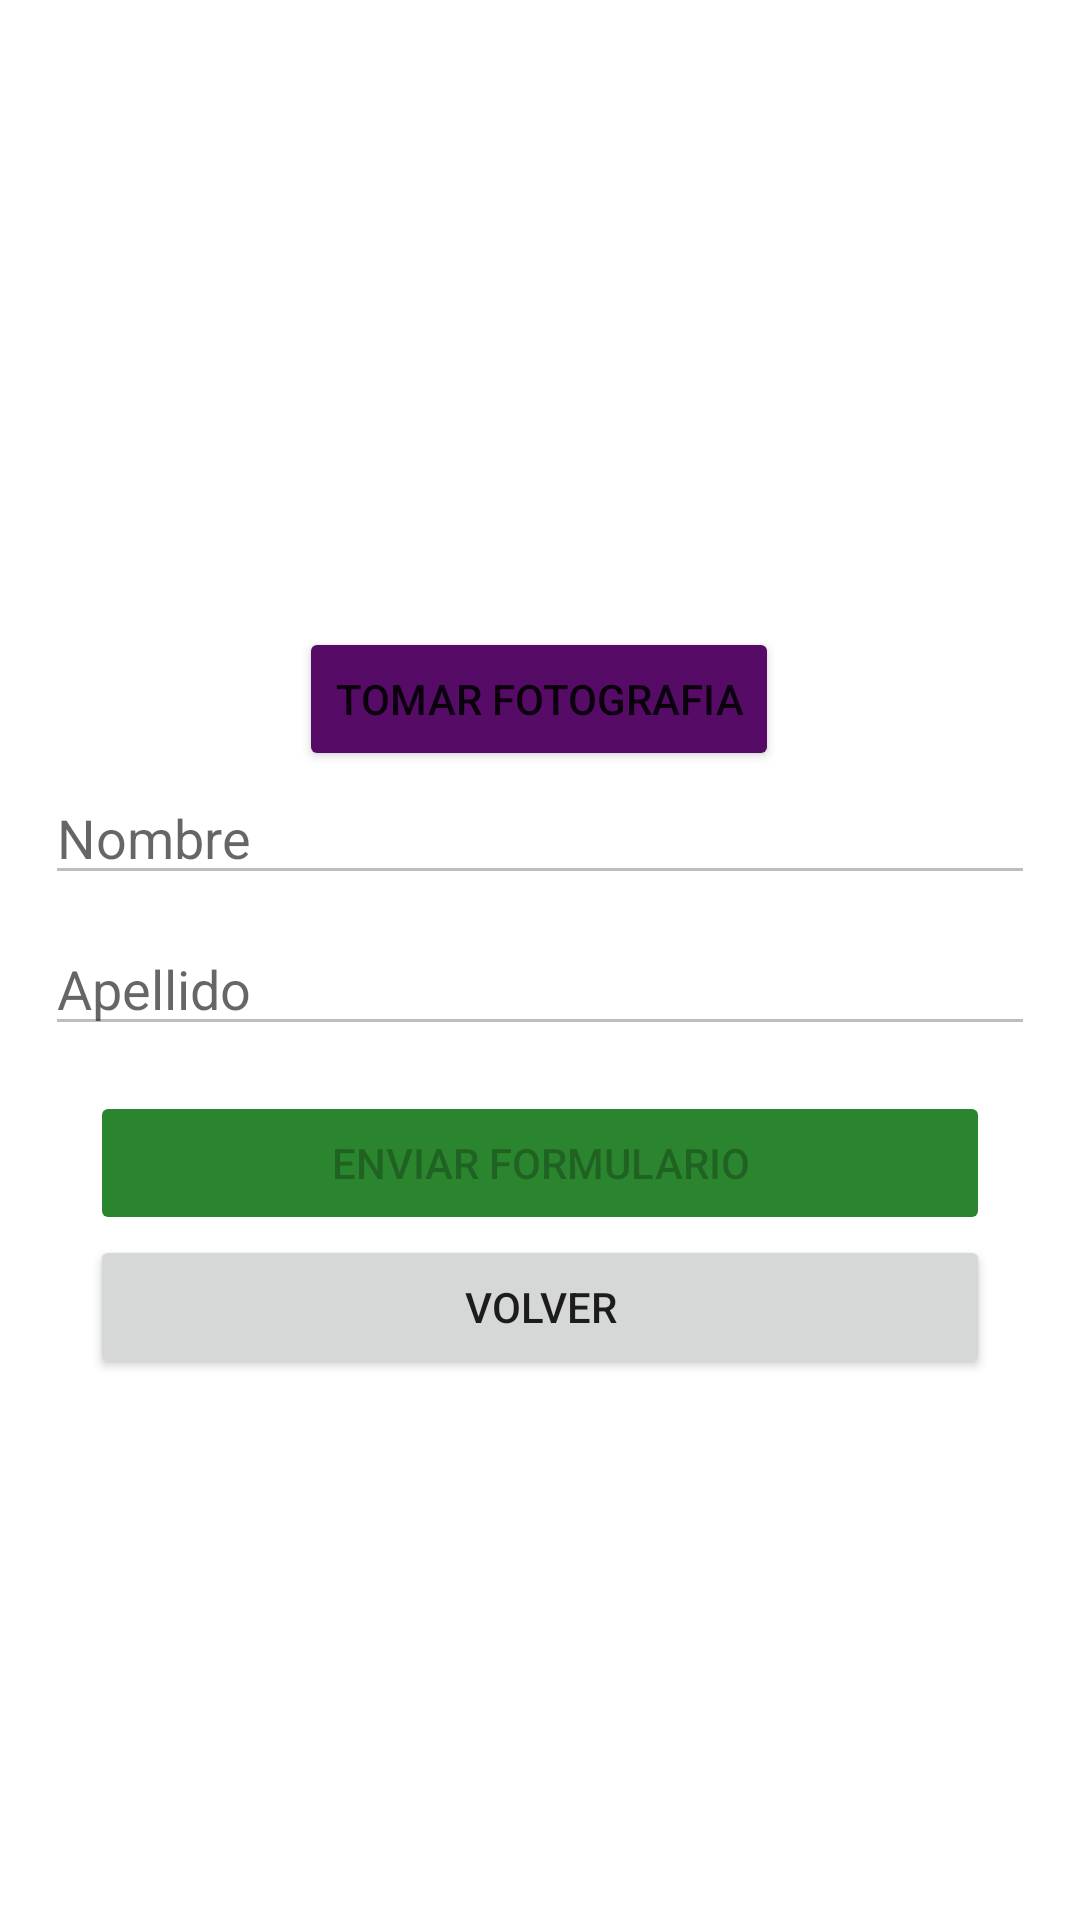

This screen was rendered from an Android layout file. Write that file and the resources it references.
<!-- AndroidManifest.xml: application theme Theme.Ejemplo6 -->
<!-- res/layout/activity_crear.xml -->
<?xml version="1.0" encoding="utf-8"?>
<androidx.constraintlayout.widget.ConstraintLayout xmlns:android="http://schemas.android.com/apk/res/android"
    xmlns:app="http://schemas.android.com/apk/res-auto"
    xmlns:tools="http://schemas.android.com/tools"
    android:layout_width="match_parent"
    android:layout_height="match_parent"
    tools:context=".ActivityCrear">
    <EditText
        android:id="@+id/txtnombre"
        android:layout_width="0dp"
        android:layout_height="wrap_content"
        android:layout_marginStart="15dp"
        android:layout_marginEnd="15dp"
        android:ems="10"
        android:enabled="false"
        android:hint="Nombre"
        android:inputType="textPersonName"
        app:layout_constraintBottom_toBottomOf="parent"
        app:layout_constraintEnd_toEndOf="parent"
        app:layout_constraintHorizontal_bias="0.0"
        app:layout_constraintStart_toStartOf="parent"
        app:layout_constraintTop_toBottomOf="@+id/tomar"
        app:layout_constraintVertical_bias="0.0" />

    <EditText
        android:id="@+id/txtapellido"
        android:layout_width="0dp"
        android:layout_height="wrap_content"
        android:layout_marginStart="15dp"
        android:layout_marginEnd="15dp"
        android:ems="10"
        android:enabled="false"
        android:hint="Apellido"
        android:inputType="textPersonName"
        app:layout_constraintBottom_toBottomOf="parent"
        app:layout_constraintEnd_toEndOf="parent"
        app:layout_constraintHorizontal_bias="0.0"
        app:layout_constraintStart_toStartOf="parent"
        app:layout_constraintTop_toBottomOf="@+id/txtnombre"
        app:layout_constraintVertical_bias="0.03" />

    <Button
        android:id="@+id/enviar"
        android:layout_width="0dp"
        android:layout_height="wrap_content"
        android:layout_marginStart="30dp"
        android:layout_marginEnd="30dp"
        android:backgroundTint="#2B852F"
        android:enabled="false"
        android:text="Enviar Formulario"
        app:layout_constraintBottom_toBottomOf="parent"
        app:layout_constraintEnd_toEndOf="parent"
        app:layout_constraintHorizontal_bias="0.0"
        app:layout_constraintStart_toStartOf="parent"
        app:layout_constraintTop_toBottomOf="@+id/txtapellido"
        app:layout_constraintVertical_bias="0.061" />

    <Button
        android:id="@+id/atras"
        android:layout_width="0dp"
        android:layout_height="wrap_content"
        android:layout_marginStart="30dp"
        android:layout_marginEnd="30dp"
        android:text="Volver"
        app:layout_constraintBottom_toBottomOf="parent"
        app:layout_constraintEnd_toEndOf="parent"
        app:layout_constraintHorizontal_bias="0.0"
        app:layout_constraintStart_toStartOf="parent"
        app:layout_constraintTop_toBottomOf="@+id/enviar"
        app:layout_constraintVertical_bias="0.0" />

    <ImageView
        android:id="@+id/foto"
        android:layout_width="196dp"
        android:layout_height="209dp"
        app:layout_constraintBottom_toBottomOf="parent"
        app:layout_constraintEnd_toEndOf="parent"
        app:layout_constraintHorizontal_bias="0.497"
        app:layout_constraintStart_toStartOf="parent"
        app:layout_constraintTop_toTopOf="parent"
        app:layout_constraintVertical_bias="0.0"
        tools:srcCompat="@tools:sample/avatars" />

    <Button
        android:id="@+id/tomar"
        android:layout_width="wrap_content"
        android:layout_height="wrap_content"
        android:backgroundTint="#560B67"
        android:text="Tomar fotografia"
        app:layout_constraintBottom_toBottomOf="parent"
        app:layout_constraintEnd_toEndOf="parent"
        app:layout_constraintHorizontal_bias="0.498"
        app:layout_constraintStart_toStartOf="parent"
        app:layout_constraintTop_toBottomOf="@+id/foto"
        app:layout_constraintVertical_bias="0.0" />
</androidx.constraintlayout.widget.ConstraintLayout>
<!-- resources referenced by this layout -->
<resources>
  <style name="Theme.Ejemplo6" parent="Theme.MaterialComponents.DayNight.DarkActionBar">
          
          <item name="colorPrimary">@color/purple_500</item>
          <item name="colorPrimaryVariant">@color/purple_700</item>
          <item name="colorOnPrimary">@color/white</item>
          
          <item name="colorSecondary">@color/teal_200</item>
          <item name="colorSecondaryVariant">@color/teal_700</item>
          <item name="colorOnSecondary">@color/black</item>
          
          <item name="android:statusBarColor" tools:targetApi="l">?attr/colorPrimaryVariant</item>
          
      </style>
  <!-- not gathered from this repository: default colours our renderer supplied (Android Studio template values) -->
  <color name="purple_500">#FF6200EE</color>
  <color name="purple_700">#FF3700B3</color>
  <color name="teal_200">#FF03DAC5</color>
  <color name="teal_700">#FF018786</color>
  <color name="black">#FF000000</color>
  <color name="white">#FFFFFFFF</color>
</resources>
